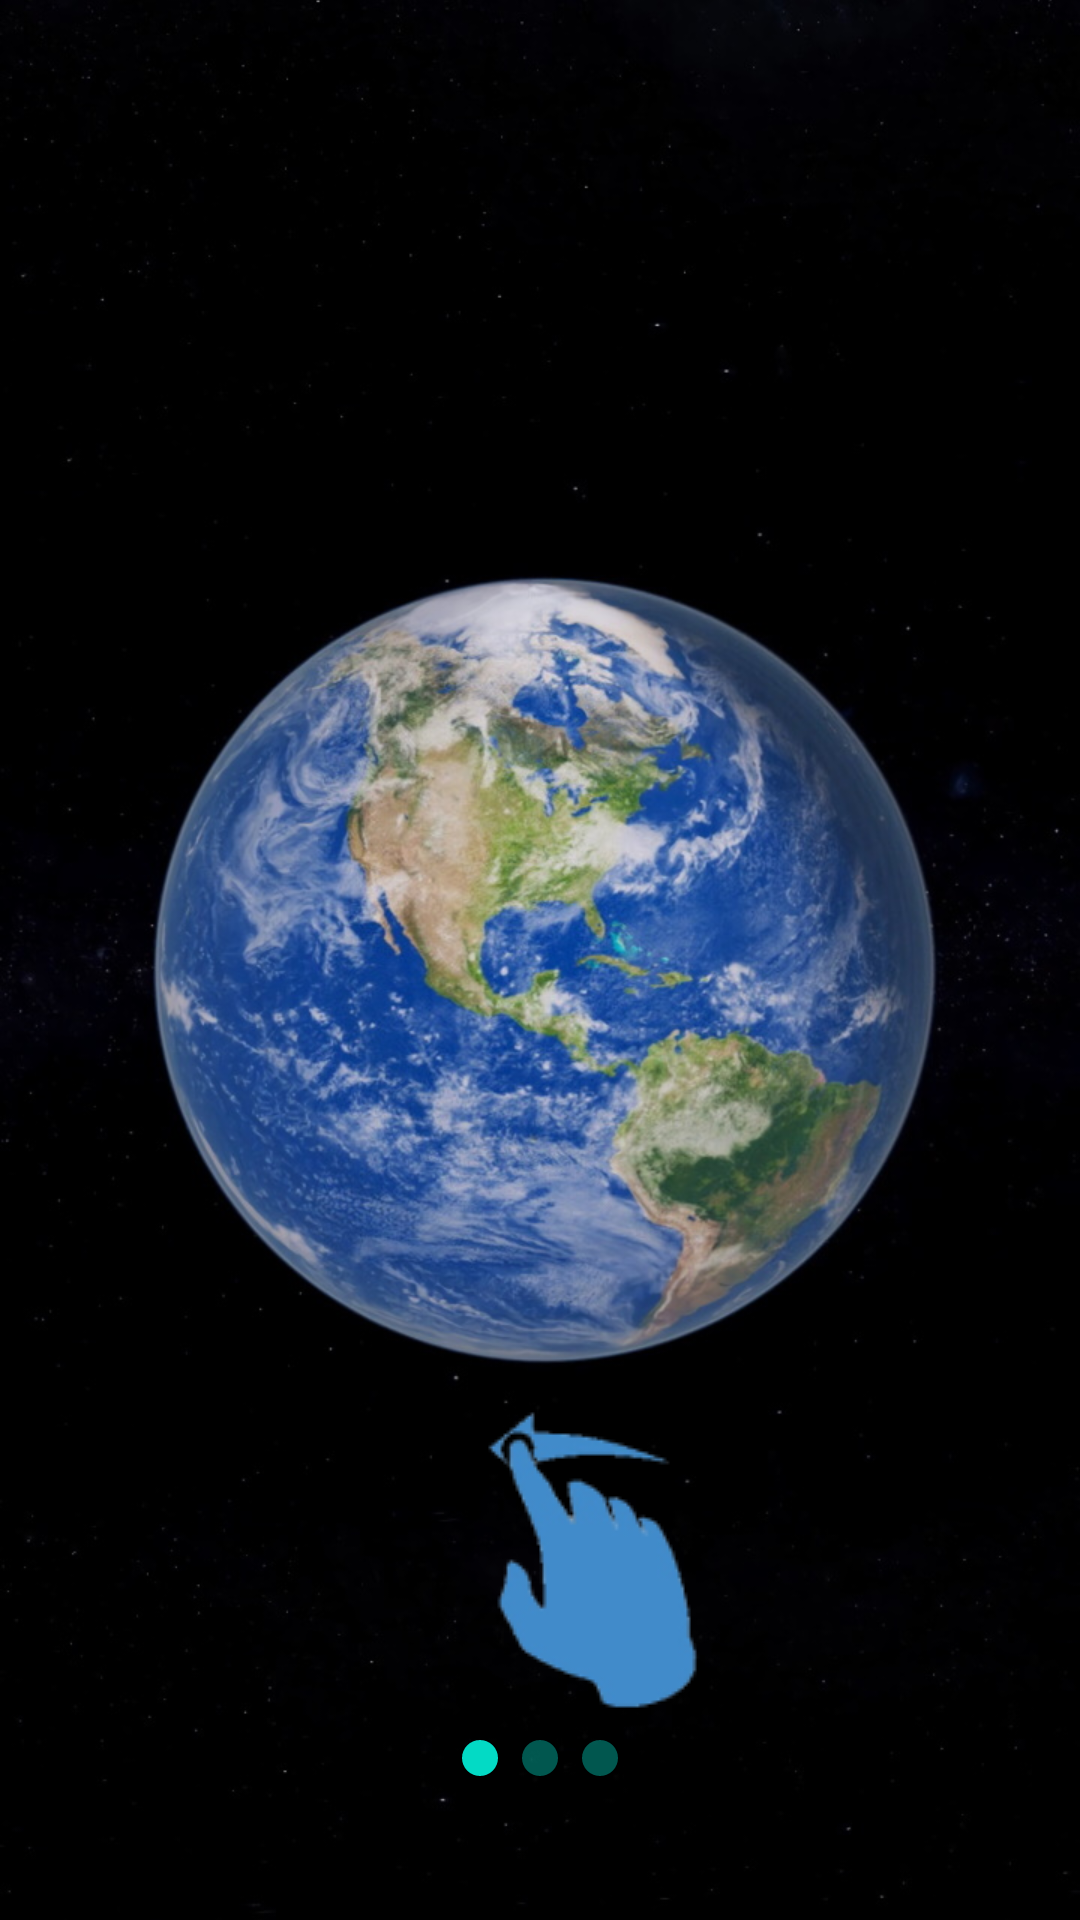

This screen was rendered from an Android layout file. Write that file and the resources it references.
<!-- AndroidManifest.xml: application theme Theme.AvitoWeatherForecast -->
<!-- res/layout/fragment_greetings_first.xml -->
<?xml version="1.0" encoding="utf-8"?>
<androidx.constraintlayout.widget.ConstraintLayout xmlns:android="http://schemas.android.com/apk/res/android"
    xmlns:app="http://schemas.android.com/apk/res-auto"
    android:layout_width="match_parent"
    android:layout_height="match_parent">

    <ImageView
        android:id="@+id/imageView_earth"
        android:layout_width="wrap_content"
        android:layout_height="wrap_content"
        android:scaleType="centerCrop"
        android:contentDescription="@string/greetings"
        app:layout_constraintBottom_toBottomOf="parent"
        app:layout_constraintEnd_toEndOf="parent"
        app:layout_constraintStart_toStartOf="parent"
        app:layout_constraintTop_toTopOf="parent"
        app:srcCompat="@drawable/view_earth" />

    <TextView
        android:id="@+id/textView_general"
        style="@style/greetingsTextStyle"
        android:visibility="gone"
        android:layout_width="wrap_content"
        android:layout_height="wrap_content"
        android:background="#1A000000"
        android:gravity="center"
        android:textSize="@dimen/greetings_first_textSize"
        android:text="@string/greetings_first_text_first"
        app:layout_constraintEnd_toEndOf="parent"
        app:layout_constraintStart_toStartOf="parent"
        app:layout_constraintTop_toTopOf="@+id/guideline_bottom" />

    <ImageView
        android:id="@+id/imageView_swipe"
        android:layout_width="wrap_content"
        android:layout_height="wrap_content"
        android:background="#1A000000"
        android:contentDescription="@string/greetings"
        app:layout_constraintBottom_toTopOf="@+id/linearLayout"
        app:layout_constraintEnd_toEndOf="parent"
        app:layout_constraintStart_toStartOf="@+id/guideline_vertical"
        app:srcCompat="@drawable/ic_swipe" />

    <LinearLayout
        android:id="@+id/linearLayout"
        android:layout_width="wrap_content"
        android:layout_height="wrap_content"
        android:layout_marginBottom="@dimen/view_pager_navi_points_margin_bottom"
        android:background="#1A000000"
        android:orientation="horizontal"
        app:layout_constraintBottom_toBottomOf="parent"
        app:layout_constraintEnd_toEndOf="parent"
        app:layout_constraintStart_toStartOf="parent">

        <ImageView
            android:id="@+id/imageView_navi_ind_1"
            android:layout_width="wrap_content"
            android:layout_height="wrap_content"
            android:layout_weight="1"
            android:background="#1A000000"
            android:contentDescription="@string/navigation_indicator_1"
            app:srcCompat="@drawable/swipe_indicator_active" />

        <ImageView
            android:id="@+id/imageView_navi_ind_2"
            android:layout_width="wrap_content"
            android:layout_height="wrap_content"
            android:layout_marginStart="@dimen/view_pager_navi_points_margin_start"
            android:layout_weight="1"
            android:background="#1A000000"
            android:contentDescription="@string/navigation_indicator_2"
            app:srcCompat="@drawable/swipe_indicator_passive" />

        <ImageView
            android:id="@+id/imageView_navi_ind_3"
            android:layout_width="wrap_content"
            android:layout_height="wrap_content"
            android:layout_marginStart="@dimen/view_pager_navi_points_margin_start"
            android:layout_weight="1"
            android:background="#1A000000"
            android:contentDescription="@string/navigation_indicator_3"
            app:srcCompat="@drawable/swipe_indicator_passive" />
    </LinearLayout>

    <androidx.constraintlayout.widget.Guideline
        android:id="@+id/guideline_bottom"
        android:layout_width="0dp"
        android:layout_height="wrap_content"
        android:orientation="horizontal"
        app:layout_constraintGuide_percent="0.1" />

    <androidx.constraintlayout.widget.Guideline
        android:id="@+id/guideline_vertical"
        android:layout_width="0dp"
        android:layout_height="wrap_content"
        android:orientation="vertical"
        app:layout_constraintGuide_percent="0.1" />

</androidx.constraintlayout.widget.ConstraintLayout>
<!-- resources referenced by this layout -->
<resources>
  <dimen name="greetings_first_textSize">22sp</dimen>
  <dimen name="view_pager_navi_points_margin_bottom">48dp</dimen>
  <dimen name="view_pager_navi_points_margin_start">8dp</dimen>
  <!-- drawable ic_swipe: png bitmap (drawable-v24, 6354 bytes) -->
  <!-- drawable swipe_indicator_active (drawable-v24) -->
  <?xml version="1.0" encoding="utf-8"?>
  <shape xmlns:android="http://schemas.android.com/apk/res/android"
      android:shape="oval">
      <solid android:color="@color/colorAccent" />
      <size
          android:width="12dp"
          android:height="12dp" />
  </shape>
  <!-- drawable swipe_indicator_passive (drawable-v24) -->
  <?xml version="1.0" encoding="utf-8"?>
  <shape xmlns:android="http://schemas.android.com/apk/res/android"
      android:shape="oval">
      <solid android:color="@color/colorAccent40Alfa" />
      <size
          android:width="12dp"
          android:height="12dp" />
  </shape>
  <!-- drawable view_earth: jpg bitmap (drawable-v24, 154085 bytes) -->
  <string name="greetings">greetings</string>
  <string name="greetings_first_text_first">Добро пожаловать в приложение "Прогноз погоды"</string>
  <string name="navigation_indicator_1">navigation_indicator_first</string>
  <string name="navigation_indicator_2">navigation_indicator_second</string>
  <string name="navigation_indicator_3">navigation_indicator_threeth</string>
  <style name="greetingsTextStyle">
          <item name="android:paddingStart">4dp</item>
          <item name="android:textSize">18sp</item>
          <item name="android:textStyle">bold</item>
          <item name="android:textColor">@color/white</item>
      </style>
  <style name="Theme.AvitoWeatherForecast" parent="Theme.MaterialComponents.DayNight.NoActionBar">
          
          <item name="colorPrimary">@color/purple_500</item>
          <item name="colorPrimaryVariant">@color/purple_700</item>
          <item name="colorOnPrimary">@color/customColorBackground</item>
          
          <item name="colorSecondary">@color/teal_200</item>
          <item name="colorSecondaryVariant">@color/teal_700</item>
          <item name="colorOnSecondary">@color/black</item>
          
          <item name="android:statusBarColor">?attr/colorPrimaryVariant</item>
          
          <item name="android:textColor">@color/black</item>
          <item name="customTextColor">@color/black</item>
          <item name="android:background">@color/customColorBackground</item>
          <item name="customBackgroundTint">@color/customColorBackgroundTint</item>
      </style>
  <color name="colorAccent">#03DAC5</color>
  <color name="colorAccent40Alfa">#6603DAC5</color>
  <color name="white">#FFFFFFFF</color>
  <color name="purple_500">#FF6200EE</color>
  <color name="purple_700">#FF3700B3</color>
  <color name="customColorBackground">#C8D9F8</color>
  <color name="teal_200">#FF03DAC5</color>
  <color name="teal_700">#FF018786</color>
  <color name="black">#FF000000</color>
  <color name="customColorBackgroundTint">#C8D9F8</color>
</resources>
